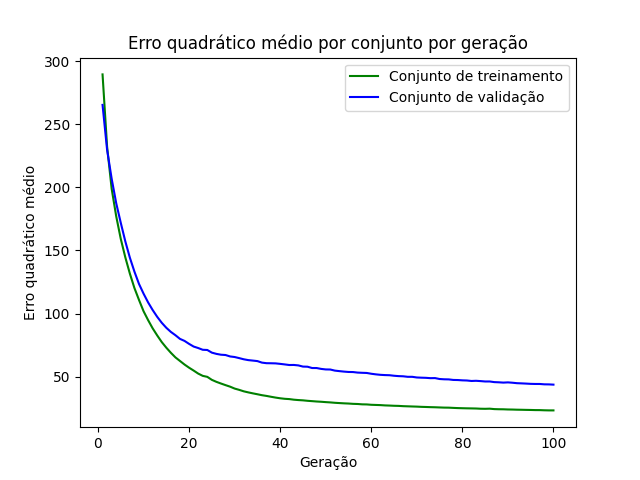

The file beside this chart, header and first rows:
epoch, loss_train, loss_val
1, 289.4, 265.3
2, 232.2, 229.7
3, 198.9, 206.9
4, 177.1, 187.4
5, 159.2, 171.9
6, 144.6, 157.2
7, 131.6, 144.3
8, 120.2, 133.2
9, 110.8, 123.5
10, 101.9, 115.8
11, 94.86, 108.9
12, 88.34, 102.9
13, 82.71, 97.44
14, 77.45, 92.73
15, 72.99, 88.77
16, 68.96, 85.5
17, 65.32, 82.89
18, 62.48, 79.97
19, 59.66, 78.37
20, 57.15, 76.02
21, 54.88, 73.9
22, 52.49, 72.73
23, 50.69, 71.35
24, 49.91, 71.19
25, 47.53, 69.08
26, 45.95, 68.1
27, 44.62, 67.44
28, 43.35, 67.19
29, 42.14, 66.06
30, 40.63, 65.61
31, 39.61, 64.75
32, 38.44, 63.82
33, 37.6, 63.16
34, 36.84, 62.78
35, 36.12, 62.39
36, 35.37, 61.17
37, 34.8, 60.72
38, 34.12, 60.67
39, 33.48, 60.57
40, 32.93, 60.19
41, 32.52, 59.75
42, 32.3, 59.28
43, 31.82, 59.33
44, 31.52, 58.96
45, 31.3, 58.03
46, 30.94, 57.94
47, 30.67, 56.91
48, 30.39, 56.89
49, 30.17, 56.2
50, 29.9, 55.78
51, 29.67, 55.72
52, 29.36, 54.85
53, 29.14, 54.44
54, 28.93, 54.07
55, 28.78, 53.78
56, 28.53, 53.71
57, 28.41, 53.29
58, 28.13, 53.11
59, 28.07, 52.99
60, 27.78, 52.36
... 40 more rows
